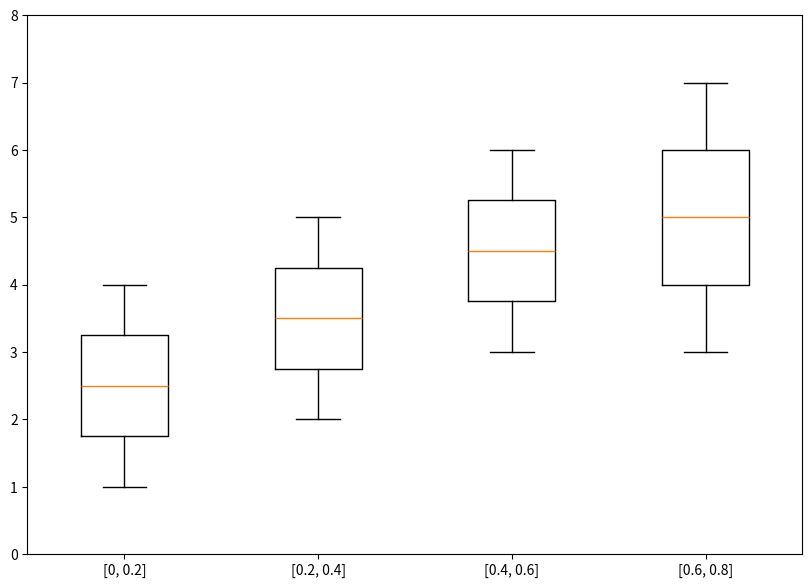

The script that saved this image:
import matplotlib.pyplot as plt
import numpy as np
 
 
# Creating dataset
# np.random.seed(10)
# # data = np.random.normal(100, 20, 200)
# data = np.array([1, 2, 3, 4, 5])
# print(data)
 
# fig = plt.figure(figsize =(10, 7))
 
# Creating plot
# plt.boxplot(data)

import matplotlib.pyplot as plt
import numpy as np
 
 
# Creating dataset
np.random.seed(10)
 
data_1 = np.array([1,2,3,4])
data_2 = np.array([2,3,4,5])
data_3 = np.array([3,4,5,6])
data_4 = np.array([3,4,5,6,7])
data = [data_1, data_2, data_3, data_4]
 
fig = plt.figure(figsize =(10, 7))
plt.ylim([0, 8])
 
# Creating plot
plt.boxplot(data, labels=["[0, 0.2]","[0.2, 0.4]","[0.4, 0.6]","[0.6, 0.8]"])

plt.savefig(".")